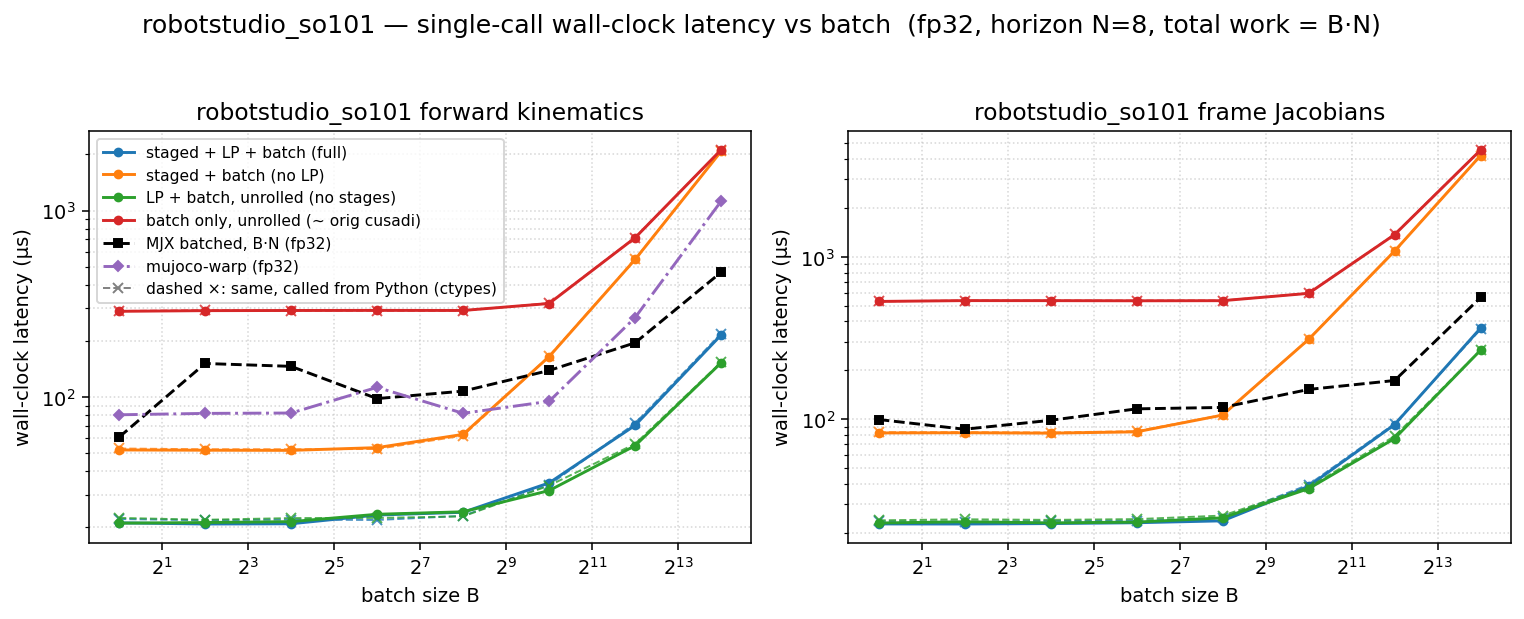

Values plotted in this chart, from the file beside it:
dtype, func, config, batch, n_stages, grid_blocks, latency_us, wall_us
f32, fk, full, 1, 8, 8, 9.472, 21.16
f32, fk, staged, 1, 8, 8, 39.94, 52.04
f32, fk, lp, 1, 1, 1, 10.11, 21.08
f32, fk, batch, 1, 1, 1, 275.5, 288.2
f32, fk, full, 4, 8, 32, 9.280, 20.86
f32, fk, staged, 4, 8, 32, 39.94, 51.87
f32, fk, lp, 4, 1, 4, 10.18, 21.24
f32, fk, batch, 4, 1, 4, 278.3, 290.6
f32, fk, full, 16, 8, 128, 9.952, 20.92
f32, fk, staged, 16, 8, 128, 39.87, 51.77
f32, fk, lp, 16, 1, 16, 10.24, 21.48
f32, fk, batch, 16, 1, 16, 277.5, 291.1
f32, fk, full, 64, 8, 512, 10.24, 23.3
f32, fk, staged, 64, 8, 512, 40.03, 53.55
f32, fk, lp, 64, 1, 64, 10.98, 23.52
f32, fk, batch, 64, 1, 64, 277.8, 291.5
f32, fk, full, 256, 8, 2048, 11.26, 24.11
f32, fk, staged, 256, 8, 2048, 50.11, 63.07
f32, fk, lp, 256, 1, 256, 11.26, 24.25
f32, fk, batch, 256, 1, 256, 277.5, 291.2
f32, fk, full, 1024, 8, 8192, 21.66, 34.64
f32, fk, staged, 1024, 8, 8192, 151.6, 164.7
f32, fk, lp, 1024, 1, 1024, 18.43, 31.51
f32, fk, batch, 1024, 1, 1024, 304.1, 317.4
f32, fk, full, 4096, 8, 32768, 57.34, 70.49
f32, fk, staged, 4096, 8, 32768, 532.5, 546.4
f32, fk, lp, 4096, 1, 4096, 41.28, 54.85
f32, fk, batch, 4096, 1, 4096, 700.4, 714.5
f32, fk, full, 16384, 8, 131072, 202.8, 215.1
f32, fk, staged, 16384, 8, 131072, 2063, 2076
f32, fk, lp, 16384, 1, 16384, 140.6, 152.5
f32, fk, batch, 16384, 1, 16384, 2103, 2117
f32, fkjac, full, 1, 8, 8, 11.26, 22.61
f32, fkjac, staged, 1, 8, 8, 70.4, 82.22
f32, fkjac, lp, 1, 1, 1, 11.36, 22.91
f32, fkjac, batch, 1, 1, 1, 519.1, 531.2
f32, fkjac, full, 4, 8, 32, 11.3, 22.59
f32, fkjac, staged, 4, 8, 32, 70.43, 82.45
f32, fkjac, lp, 4, 1, 4, 12.29, 23.32
f32, fkjac, batch, 4, 1, 4, 525.3, 537.6
f32, fkjac, full, 16, 8, 128, 11.26, 22.73
f32, fkjac, staged, 16, 8, 128, 70.43, 81.99
f32, fkjac, lp, 16, 1, 16, 12.13, 22.95
f32, fkjac, batch, 16, 1, 16, 525.2, 537.3
f32, fkjac, full, 64, 8, 512, 11.3, 23
f32, fkjac, staged, 64, 8, 512, 71.65, 83.52
f32, fkjac, lp, 64, 1, 64, 12.29, 23.21
f32, fkjac, batch, 64, 1, 64, 524.3, 536.2
f32, fkjac, full, 256, 8, 2048, 12.45, 23.63
f32, fkjac, staged, 256, 8, 2048, 93.95, 105.9
f32, fkjac, lp, 256, 1, 256, 13.31, 24.65
f32, fkjac, batch, 256, 1, 256, 524.4, 537.1
f32, fkjac, full, 1024, 8, 8192, 26.62, 38.57
f32, fkjac, staged, 1024, 8, 8192, 298, 310
f32, fkjac, lp, 1024, 1, 1024, 25.6, 37.31
f32, fkjac, batch, 1024, 1, 1024, 583.7, 595.9
f32, fkjac, full, 4096, 8, 32768, 80, 92.59
f32, fkjac, staged, 4096, 8, 32768, 1073, 1086
f32, fkjac, lp, 4096, 1, 4096, 63.62, 75.98
f32, fkjac, batch, 4096, 1, 4096, 1359, 1371
... 4 more rows
